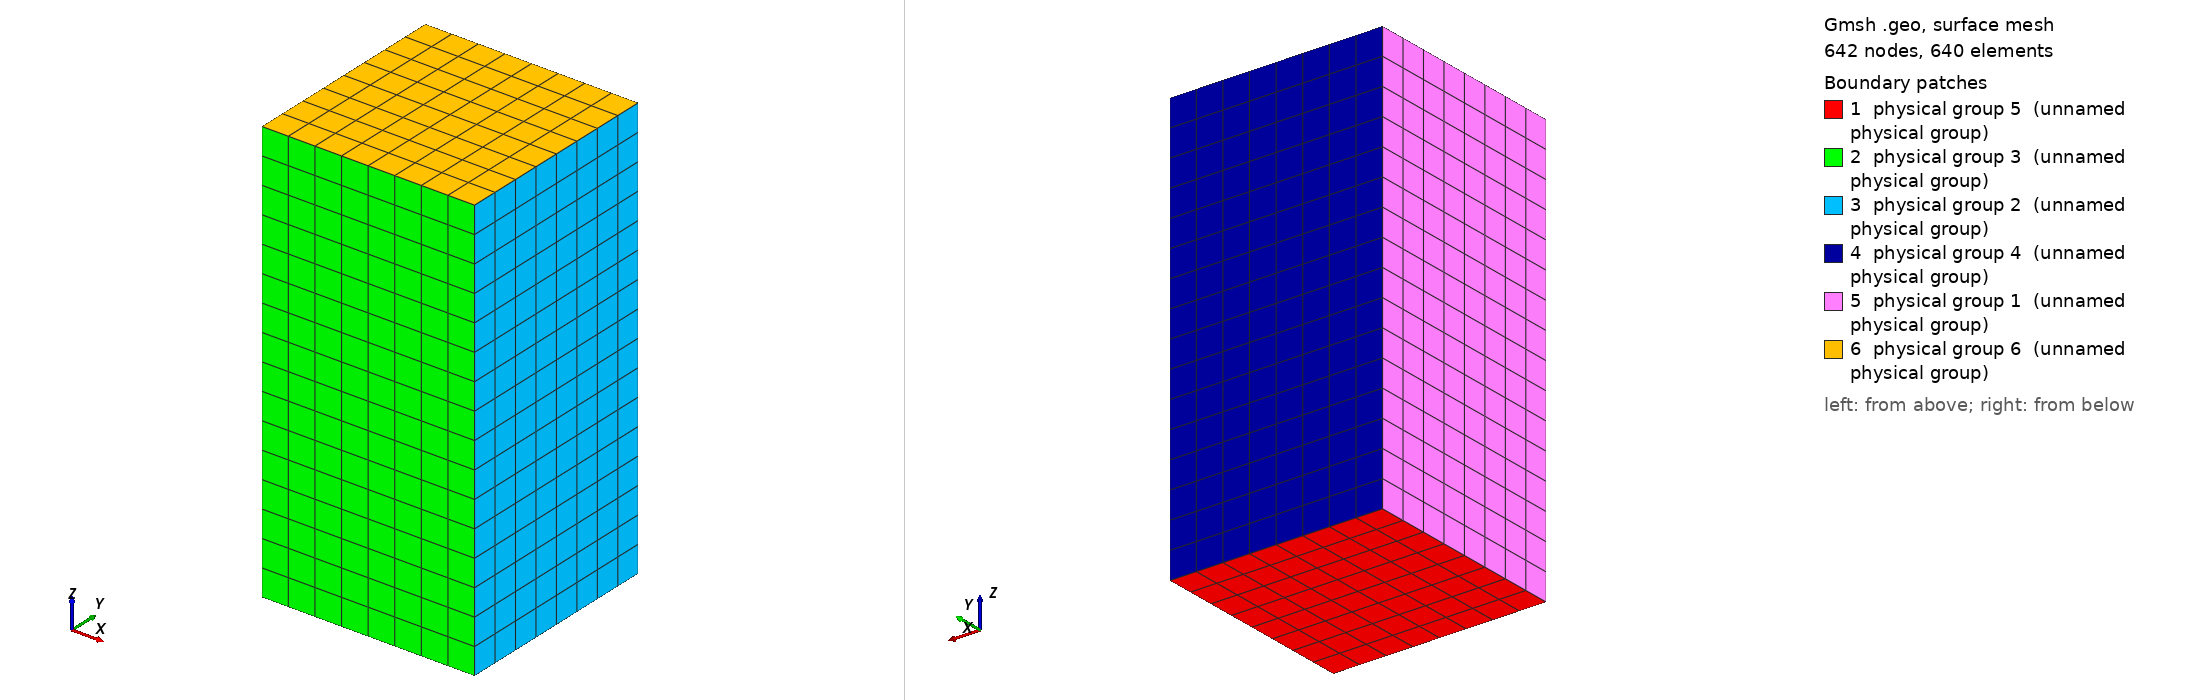

Gmsh geometry script, surface-meshed: 642 nodes, 640 surface elements. Boundary patches (legend numbers): 1 physical group 5 (unnamed physical group), 2 physical group 3 (unnamed physical group), 3 physical group 2 (unnamed physical group), 4 physical group 4 (unnamed physical group), 5 physical group 1 (unnamed physical group), 6 physical group 6 (unnamed physical group). Left view from above one corner, right view from below the opposite corner. Legend entries are the model's physical surfaces. The drawing asked Gmsh for element sizes between 1% and 20% of the model's largest extent; the script's own settings can give other sizes.

=== cuboid_periodic_8x8x16.geo (drawn) ===
//=============================== Parameters ==================================
// Lengths and resolutions in each dimension
xsize = 5;
ysize = 5;
zsize = 10;
nx = 8;
ny = 8;
nz = 16;
//=============================================================================

// Create a line in the x-direction of length <xsize>, with <nx> divisions
Point(1) = {-xsize/2, -ysize/2, 0, 0.01};
Point(2) = {xsize/2, -ysize/2, 0, 0.01};
Line(1) = {1, 2};
Transfinite Line(1) = nx+1;

// Extrude split line into meshed square/rectangle
sq = Extrude {0,ysize,0} {Curve{1}; Layers{ny}; Recombine;};

// Extrude square/rectangle into a cuboid
cbd = Extrude {0,0,zsize} {Surface{sq[1]}; Layers{nz}; Recombine;};

// Define physical volume, surfaces for BCs
// Domain
Physical Volume(0) = {cbd[1]};
// Low-x side
Physical Surface(1) = {cbd[5]};
// High-x side
Physical Surface(2) = {cbd[3]};
// Low-y side
Physical Surface(3) = {cbd[2]};
// High-y side
Physical Surface(4) = {cbd[4]};
// Low-z side
Physical Surface(5) = {sq[1]};
// High-z side
Physical Surface(6) = {cbd[0]};
